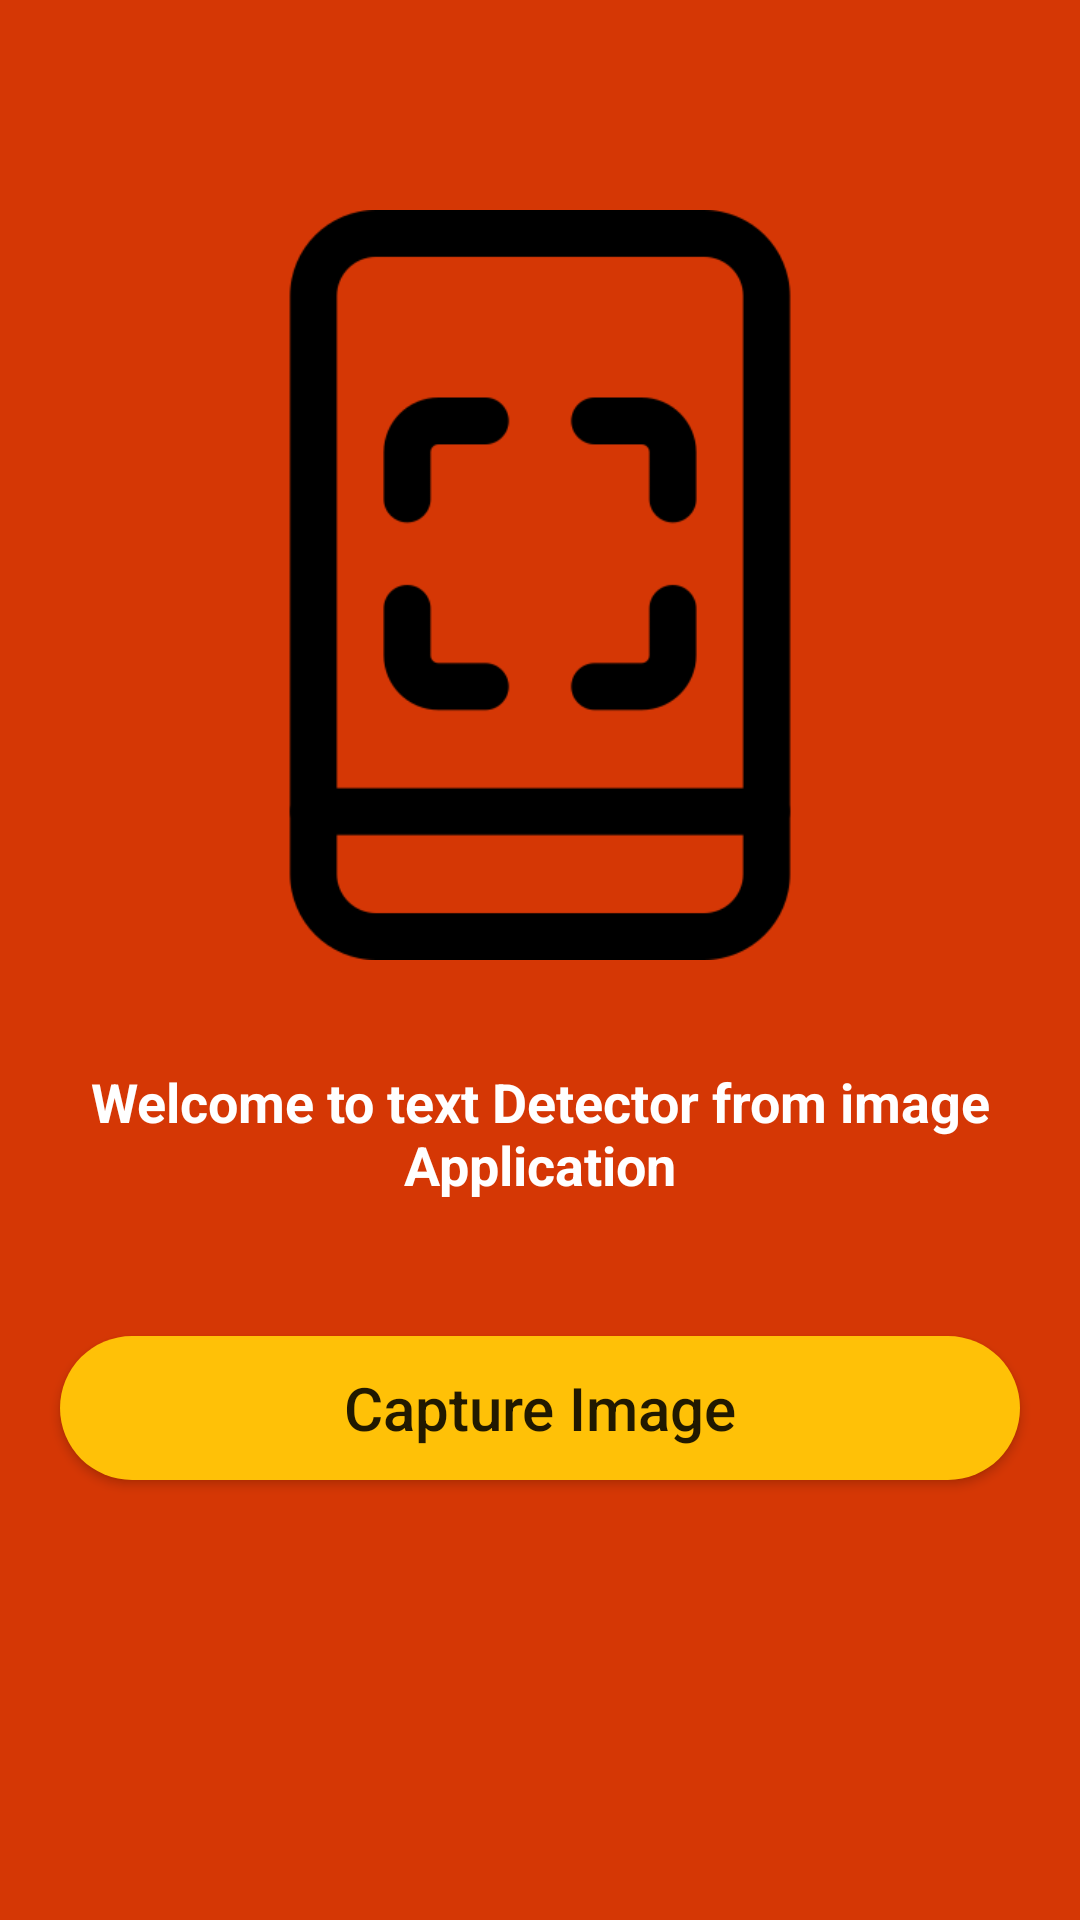

Produce the Android XML layout that renders to this screen, including the resource entries it uses.
<!-- AndroidManifest.xml: application theme Theme.TextDetection -->
<!-- res/layout/activity_main.xml -->
<?xml version="1.0" encoding="utf-8"?>

<RelativeLayout
    xmlns:android="http://schemas.android.com/apk/res/android"
    xmlns:app="http://schemas.android.com/apk/res-auto"
    xmlns:tools="http://schemas.android.com/tools"
    android:layout_width="match_parent"
    android:layout_height="match_parent"
    android:background="#D53705"
    tools:context=".MainActivity">

    <ImageView
        android:layout_width="250dp"
        android:layout_height="250dp"
        android:src="@drawable/scan"
        android:layout_centerHorizontal="true"
        android:layout_marginTop="70dp"
        android:id="@+id/idTVLogo"/>

    <TextView
        android:id="@+id/idTVHead"
        android:layout_width="match_parent"
        android:layout_height="wrap_content"
        android:layout_below="@+id/idTVLogo"
        android:text="Welcome to text Detector from image Application"
        android:textAlignment="center"
        android:layout_centerHorizontal="true"
        android:textColor="@color/white"
        android:layout_marginTop="35sp"
        android:textSize="18sp"
        android:layout_marginEnd="20dp"
        android:layout_marginStart="20dp"
        android:layout_marginBottom="10dp"
        android:textStyle="bold"/>

    <Button
        android:id="@+id/idBtnCapture"
        android:layout_width="match_parent"
        android:layout_height="wrap_content"
        android:layout_below="@id/idTVHead"
        android:layout_marginStart="20dp"
        android:layout_marginEnd="20dp"
        android:textAllCaps="false"
        android:textSize="20dp"
        android:layout_marginTop="35dp"
        android:background="@drawable/button_back"
        android:backgroundTint="#FFC107"
        android:text="Capture Image"/>

</RelativeLayout>
<!-- resources referenced by this layout -->
<resources>
  <!-- drawable button_back (drawable) -->
  <?xml version="1.0" encoding="utf-8"?>
  
  <shape xmlns:android="http://schemas.android.com/apk/res/android"
      android:shape="rectangle">
      <solid android:color="#FFC107"/>
      <corners android:radius="25dp"/>
  
  </shape>
  <!-- drawable scan: png bitmap (drawable, 8665 bytes) -->
  <style name="Theme.TextDetection" parent="Theme.MaterialComponents.DayNight.NoActionBar">
          
          <item name="colorPrimary">@color/purple_500</item>
          <item name="colorPrimaryVariant">@color/purple_700</item>
          <item name="colorOnPrimary">@color/white</item>
          
          <item name="colorSecondary">@color/teal_200</item>
          <item name="colorSecondaryVariant">@color/teal_700</item>
          <item name="colorOnSecondary">@color/black</item>
          
          <item name="android:statusBarColor" tools:targetApi="l">?attr/colorPrimaryVariant</item>
          
      </style>
  <!-- not gathered from this repository: default colours our renderer supplied (Android Studio template values) -->
  <color name="purple_500">#FF6200EE</color>
  <color name="purple_700">#FF3700B3</color>
  <color name="teal_200">#FF03DAC5</color>
  <color name="teal_700">#FF018786</color>
  <color name="black">#FF000000</color>
  <color name="white">#FFFFFFFF</color>
</resources>
